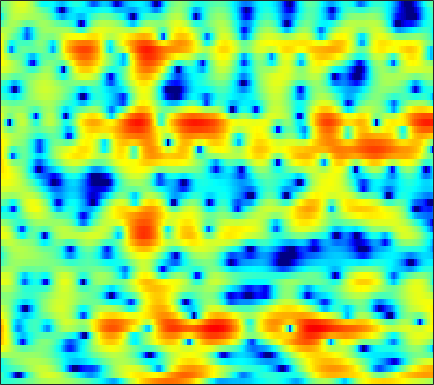

The table this chart was drawn from, first rows:
-3.2555, -3.2196, -3.1696, -3.1021, -3.0714, -2.9914, -2.8437, -2.7081, -2.4817, -2.1966, -1.8597, -1.5949, -1.206, -0.78386, -0.464, -0.049228, 0.36374, 0.64802, 0.98721, 1.2621, 1.4982, 1.6433, 1.7861, 1.8808
-2.455, -3.009, -3.956, -5.216, -6.46, -8.723, -12.22, -16.67, -30.5, -16.45, -10.33, -7.471, -4.716, -2.652, -1.419, -0.08334, 0.9764, 1.616, 2.298, 2.8, 3.129, 3.277, 3.357, 3.301
-4.777, -4.221, -3.597, -3.112, -2.814, -2.476, -2.181, -1.947, -1.607, -1.19, -0.6857, -0.2657, 0.3172, 0.8943, 1.306, 1.786, 2.169, 2.396, 2.593, 2.659, 2.587, 2.44, 2.107, 1.629
-4.183, -3.355, -2.411, -1.634, -1.141, -0.591, -0.1269, 0.1687, 0.5101, 0.8009, 1.054, 1.224, 1.418, 1.584, 1.679, 1.756, 1.776, 1.751, 1.659, 1.482, 1.217, 0.9556, 0.5276, 0.002072
1.003, 1.033, 1.065, 1.08, 1.076, 1.04, 0.9947, 0.9621, 0.9143, 0.8762, 0.8492, 0.8374, 0.8311, 0.8284, 0.8182, 0.7896, 0.7326, 0.6567, 0.5056, 0.2815, -0.02899, -0.3101, -0.7654, -1.302
4.575, 4.183, 3.578, 2.906, 2.361, 1.578, 0.7756, 0.1929, -0.5245, -1.064, -1.367, -1.43, -1.309, -1.041, -0.7949, -0.4681, -0.1971, -0.06666, 0.02657, -0.0001284, -0.1832, -0.4189, -0.8672, -1.497
7.015, 6.261, 5.081, 3.697, 2.478, 0.5603, -1.781, -3.943, -7.649, -12.54, -14.55, -11.5, -7.724, -5.083, -3.655, -2.247, -1.226, -0.6833, -0.2044, 0.05549, 0.1237, 0.05124, -0.1942, -0.6217
7.459, 6.487, 4.984, 3.28, 1.883, -0.1099, -2.188, -3.732, -5.612, -6.916, -7.288, -6.928, -5.942, -4.792, -3.979, -3.104, -2.485, -2.163, -1.926, -1.809, -1.77, -1.745, -1.71, -1.598
8.094, 6.916, 5.047, 2.798, 0.8449, -2.194, -5.639, -8.125, -9.692, -8.652, -6.809, -5.598, -4.259, -3.262, -2.765, -2.426, -2.49, -2.856, -3.825, -5.516, -7.8, -9.443, -9.209, -6.506
6.787, 5.761, 4.095, 2.079, 0.3428, -2.247, -4.923, -6.639, -7.609, -7.124, -5.947, -5.104, -4.112, -3.335, -2.878, -2.498, -2.43, -2.587, -3.087, -3.925, -4.873, -5.345, -5.039, -3.645
4.41, 3.742, 2.652, 1.394, 0.3428, -1.14, -2.665, -3.774, -5.145, -6.301, -7.088, -7.33, -7.036, -6.245, -5.489, -4.393, -3.397, -2.733, -2.006, -1.413, -0.869, -0.457, 0.09307, 0.6887
2.669, 2.275, 1.58, 0.6582, -0.1808, -1.518, -3.146, -4.632, -7.133, -10.67, -16.69, -27.7, -19.2, -11.95, -8.897, -6.121, -4.079, -2.887, -1.591, -0.523, 0.3407, 0.9075, 1.562, 2.11
0.688, 0.659, 0.4411, 0.01644, -0.4295, -1.196, -2.138, -2.946, -4.094, -5.207, -6.06, -6.398, -6.313, -5.698, -5.013, -3.966, -2.922, -2.173, -1.255, -0.4264, 0.3261, 0.8278, 1.423, 1.942
-0.3648, 0.001174, 0.2279, 0.1961, 0.03809, -0.3379, -0.8396, -1.262, -1.84, -2.367, -2.791, -3.008, -3.12, -3.052, -2.915, -2.621, -2.252, -1.946, -1.503, -1.016, -0.5035, -0.08848, 0.4801, 1.056
1.183, 1.538, 1.741, 1.666, 1.432, 0.9229, 0.215, -0.4061, -1.312, -2.188, -2.89, -3.244, -3.44, -3.382, -3.269, -3.119, -3.049, -3.061, -3.134, -3.179, -2.995, -2.613, -1.766, -0.6791
3.692, 3.799, 3.728, 3.381, 2.918, 1.994, 0.6472, -0.7069, -3.082, -6.308, -10.1, -11.4, -9.306, -6.691, -5.336, -4.357, -4.211, -4.667, -6.208, -9.303, -15.1, -16.13, -8.79, -4.085
3.074, 3.187, 3.167, 2.914, 2.551, 1.792, 0.6864, -0.4086, -2.228, -4.379, -6.314, -6.927, -6.255, -4.88, -4.001, -3.229, -2.972, -3.098, -3.616, -4.32, -4.768, -4.563, -3.458, -1.872
0.1245, 0.5458, 0.9473, 1.165, 1.2, 1.077, 0.7915, 0.484, 0.008938, -0.4681, -0.855, -1.044, -1.148, -1.111, -1.037, -0.9451, -0.8891, -0.8829, -0.9044, -0.9194, -0.8715, -0.7608, -0.5192, -0.2016
-2.624, -1.751, -0.8003, -0.08318, 0.3176, 0.6937, 0.9088, 0.9889, 1.009, 0.9658, 0.8879, 0.8248, 0.7423, 0.6613, 0.6052, 0.5291, 0.4489, 0.3863, 0.2964, 0.1997, 0.1126, 0.0435, -0.0513, -0.1746
-3.805, -2.579, -1.265, -0.2653, 0.3104, 0.89, 1.282, 1.483, 1.641, 1.705, 1.697, 1.655, 1.563, 1.427, 1.308, 1.123, 0.9205, 0.7581, 0.5397, 0.327, 0.111, -0.06114, -0.3195, -0.6294
-2.31, -1.219, -0.07754, 0.7543, 1.21, 1.626, 1.869, 1.958, 1.992, 1.95, 1.857, 1.755, 1.58, 1.352, 1.14, 0.7941, 0.3847, 0.05742, -0.3759, -0.7466, -1.022, -1.137, -1.226, -1.298
1.243, 1.749, 2.208, 2.436, 2.466, 2.323, 2.028, 1.736, 1.326, 0.9724, 0.7363, 0.6335, 0.5213, 0.3729, 0.1476, -0.35, -1.167, -1.998, -3.349, -4.7, -5.345, -5.056, -3.922, -2.648
4.107, 4.043, 3.791, 3.311, 2.763, 1.757, 0.3834, -0.8967, -2.838, -4.477, -4.779, -4.045, -2.714, -1.693, -1.29, -1.312, -2.05, -3.185, -5.793, -10.54, -17.23, -12.43, -6.449, -3.018
3.773, 3.416, 2.83, 2.047, 1.288, -0.04274, -1.893, -3.776, -7.333, -12.3, -12.49, -8.834, -5.173, -2.919, -1.843, -1.072, -0.8539, -0.9762, -1.354, -1.762, -1.862, -1.618, -0.9203, -0.04713
0.9205, 0.6143, 0.1724, -0.337, -0.7622, -1.396, -2.078, -2.565, -3.074, -3.252, -2.987, -2.486, -1.607, -0.6958, -0.1072, 0.5079, 0.8874, 1.035, 1.11, 1.085, 1.021, 0.9753, 0.9317, 0.9109
-3.585, -3.305, -3.213, -3.419, -3.675, -3.926, -3.789, -3.379, -2.545, -1.551, -0.546, 0.1684, 1.047, 1.777, 2.21, 2.625, 2.849, 2.889, 2.765, 2.48, 2.041, 1.627, 0.9802, 0.2732
-6.173, -5.135, -5.053, -6.377, -8.474, -13.26, -13.98, -9.265, -4.615, -1.575, 0.5507, 1.735, 2.9, 3.705, 4.108, 4.386, 4.405, 4.257, 3.834, 3.149, 2.194, 1.278, -0.2462, -2.162
-1.212, -1.398, -1.928, -2.87, -3.783, -4.791, -4.577, -3.483, -1.541, 0.2815, 1.748, 2.599, 3.42, 3.922, 4.107, 4.126, 3.881, 3.531, 2.855, 1.905, 0.6556, -0.5054, -2.415, -4.901
1.807, 1.626, 1.363, 1.107, 0.9461, 0.8384, 0.9145, 1.094, 1.443, 1.845, 2.204, 2.4, 2.537, 2.5, 2.355, 1.997, 1.454, 0.9201, 0.04823, -1.008, -2.233, -3.25, -4.681, -6.114
3.312, 3.286, 3.209, 3.096, 2.999, 2.863, 2.713, 2.603, 2.453, 2.269, 2.024, 1.784, 1.379, 0.8668, 0.4042, -0.3359, -1.191, -1.92, -3.015, -4.236, -5.573, -6.641, -8.104, -9.449
4.298, 4.345, 4.31, 4.177, 4.025, 3.76, 3.431, 3.138, 2.682, 2.135, 1.494, 0.9439, 0.107, -0.8389, -1.616, -2.712, -3.877, -4.771, -6.02, -7.361, -8.909, -10.32, -12.71, -16.08
5.138, 5.124, 4.976, 4.71, 4.444, 4.016, 3.518, 3.087, 2.418, 1.631, 0.6943, -0.1213, -1.385, -2.861, -4.092, -5.83, -7.529, -8.613, -9.65, -10.29, -10.85, -11.38, -12.41, -13.82
5.873, 5.615, 5.137, 4.558, 4.085, 3.443, 2.802, 2.327, 1.657, 0.8868, -0.09155, -0.9902, -2.509, -4.511, -6.417, -9.759, -14.65, -19.63, -19.71, -14.83, -11.83, -10.33, -9.01, -8.045
6.247, 5.508, 4.282, 2.872, 1.818, 0.6659, 0.02368, -0.1399, -0.1589, -0.2746, -0.6604, -1.205, -2.269, -3.773, -5.186, -7.41, -9.722, -11.05, -11.27, -9.88, -8.019, -6.701, -5.122, -3.763
6.141, 4.863, 2.536, -0.8505, -4.548, -12.04, -10.6, -6.344, -3.208, -1.688, -1.101, -1.137, -1.65, -2.541, -3.395, -4.646, -5.761, -6.334, -6.487, -5.959, -4.923, -3.926, -2.523, -1.178
5.999, 4.928, 3.14, 0.977, -0.7526, -2.578, -3.01, -2.514, -1.599, -0.9398, -0.7651, -0.9361, -1.619, -2.793, -4.043, -6.189, -8.982, -11.25, -12.59, -10.2, -7.071, -5.1, -2.969, -1.275
5.535, 4.923, 4.004, 3.051, 2.391, 1.664, 1.164, 0.9095, 0.6667, 0.4112, 0.004597, -0.4407, -1.296, -2.558, -3.787, -5.924, -8.7, -10.99, -12.24, -9.896, -6.91, -5.11, -3.235, -1.915
4.557, 4.047, 3.33, 2.668, 2.254, 1.845, 1.584, 1.453, 1.287, 1.046, 0.7055, 0.3336, -0.2859, -1.048, -1.669, -2.528, -3.297, -3.67, -3.823, -3.529, -2.918, -2.366, -1.727, -1.304
3.492, 2.464, 0.9848, -0.2218, -0.6501, -0.4805, 0.1703, 0.6941, 1.223, 1.479, 1.443, 1.232, 0.7548, 0.1575, -0.3337, -0.8886, -1.212, -1.27, -1.103, -0.7431, -0.3215, -0.03829, 0.2067, 0.2524
3.395, 1.306, -2.985, -11.91, -19.75, -6.147, -1.598, 0.2833, 1.748, 2.432, 2.478, 2.171, 1.294, -0.06148, -1.344, -2.998, -3.675, -3.168, -1.639, -0.08251, 1.119, 1.722, 2.154, 2.169
3.992, 2.798, 1.117, -0.2261, -0.6366, -0.2461, 0.7205, 1.409, 2.062, 2.308, 2.087, 1.594, 0.3602, -1.733, -4.139, -9.366, -14.97, -9.663, -4.29, -1.175, 0.6839, 1.542, 2.109, 2.071
2.536, 2.057, 1.447, 0.9578, 0.7261, 0.5946, 0.6081, 0.6847, 0.7968, 0.8113, 0.6786, 0.4324, -0.07161, -0.781, -1.368, -2.004, -2.142, -1.838, -1.021, -0.1063, 0.6575, 1.041, 1.262, 1.118
0.02237, -0.1916, -0.5314, -0.889, -1.121, -1.334, -1.413, -1.358, -1.164, -0.8756, -0.5696, -0.3682, -0.1392, 0.04046, 0.1598, 0.3206, 0.5266, 0.7289, 1.032, 1.328, 1.558, 1.649, 1.629, 1.444
-2.715, -2.835, -3.273, -3.981, -4.629, -5.429, -5.767, -5.564, -4.732, -3.56, -2.372, -1.551, -0.6222, 0.1453, 0.6255, 1.163, 1.594, 1.865, 2.148, 2.354, 2.463, 2.481, 2.403, 2.205
-4.082, -4.22, -5.023, -6.647, -8.615, -12.97, -20.75, -17.82, -10.69, -6.647, -4.015, -2.564, -1.072, 0.04994, 0.7173, 1.433, 1.988, 2.307, 2.63, 2.83, 2.914, 2.901, 2.79, 2.566
-2.495, -2.634, -3.251, -4.343, -5.433, -7.018, -7.967, -7.701, -6.246, -4.439, -2.822, -1.802, -0.683, 0.2159, 0.7705, 1.38, 1.88, 2.183, 2.495, 2.686, 2.751, 2.705, 2.518, 2.198
0.8061, 0.6815, 0.3574, -0.1108, -0.4989, -0.9734, -1.303, -1.399, -1.324, -1.115, -0.8294, -0.6068, -0.3353, -0.05708, 0.1719, 0.5274, 0.9229, 1.238, 1.614, 1.903, 2.04, 2.017, 1.777, 1.276
3.671, 3.468, 3.109, 2.676, 2.326, 1.853, 1.375, 1.027, 0.5541, 0.03658, -0.5742, -1.113, -1.882, -2.596, -2.915, -2.823, -2.17, -1.468, -0.5058, 0.2821, 0.7919, 0.9714, 0.911, 0.4529
4.954, 4.515, 3.853, 3.153, 2.643, 2.002, 1.4, 0.9551, 0.26, -0.6115, -1.838, -3.111, -5.507, -9.316, -13.56, -15.1, -9.195, -6.159, -3.455, -1.776, -0.7657, -0.3419, -0.07345, -0.1193
5.094, 4.132, 2.695, 1.248, 0.3325, -0.4745, -0.7568, -0.817, -0.9141, -1.24, -1.936, -2.755, -4.256, -6.102, -7.291, -7.492, -5.969, -4.545, -2.983, -1.935, -1.411, -1.299, -1.374, -1.455
5.184, 3.459, 0.362, -4.13, -8.656, -10.42, -6.062, -3.845, -2.079, -1.258, -0.9752, -0.9835, -1.158, -1.289, -1.31, -1.199, -0.8573, -0.5523, -0.3151, -0.406, -1.001, -1.881, -3.917, -6.932
4.783, 3.313, 0.9013, -1.916, -3.827, -4.883, -4.112, -3.311, -2.589, -2.341, -2.428, -2.548, -2.574, -2.289, -1.876, -1.169, -0.5076, -0.1297, 0.162, 0.05103, -0.5485, -1.38, -3.097, -5.273
3.786, 3.07, 2.057, 1.041, 0.3211, -0.5143, -1.26, -1.836, -2.885, -4.406, -6.687, -8.938, -11.28, -9.667, -7.171, -4.339, -2.383, -1.36, -0.4458, 0.04719, 0.1904, 0.1311, -0.02794, -0.1277
1.897, 1.835, 1.735, 1.548, 1.325, 0.8929, 0.2535, -0.4063, -1.598, -3.311, -5.691, -7.935, -10.17, -8.766, -6.486, -3.855, -1.929, -0.8769, 0.08606, 0.6844, 1.009, 1.117, 1.153, 1.122
-2.229, -1.092, 0.09426, 0.8966, 1.277, 1.509, 1.461, 1.256, 0.8058, 0.1873, -0.4809, -0.9071, -1.229, -1.169, -0.8819, -0.3376, 0.2246, 0.5773, 0.925, 1.087, 1.081, 0.9745, 0.6884, 0.2774
-5.313, -3.093, -1.047, 0.3354, 1.068, 1.739, 2.135, 2.29, 2.33, 2.244, 2.072, 1.925, 1.722, 1.557, 1.449, 1.316, 1.168, 1.029, 0.798, 0.487, 0.06175, -0.3505, -1.065, -2.007
-2.159, -1.357, -0.2945, 0.658, 1.264, 1.941, 2.459, 2.749, 2.992, 3.084, 3.031, 2.899, 2.616, 2.219, 1.845, 1.267, 0.6252, 0.1286, -0.538, -1.165, -1.778, -2.27, -3.042, -4.114
-0.481, -0.287, 0.13, 0.7006, 1.2, 1.891, 2.537, 2.946, 3.363, 3.58, 3.579, 3.42, 2.991, 2.286, 1.581, 0.3979, -1.008, -2.136, -3.542, -4.482, -4.771, -4.708, -4.565, -4.637
